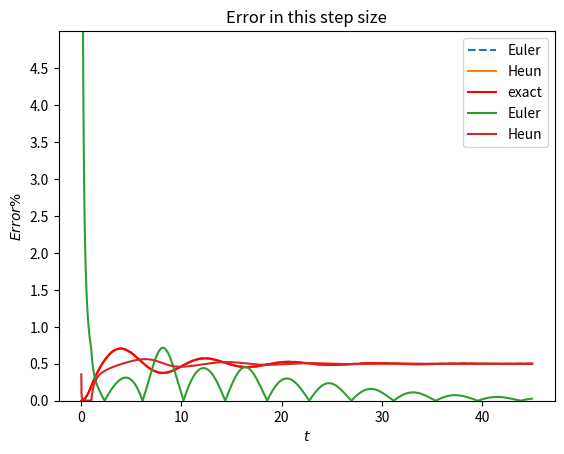

Source code (Python):
'''
# Course: Modeling of Engineering
# Author: Jiaqi Yao
# Date: Dec 16, 2022
'''

# Import modules and library functions
import numpy as np
from scipy import integrate
from matplotlib import pyplot as plt


'''
Step 1: input the step size h
'''
#h=float(input("step size:"))   # input step size manually
h=0.01                          # choose one method to set the step size
print("h=")                     # print the step size
print(h)


'''
Step 2: Defind basic variables and functions
'''

x=np.arange(0,45,h) # Selecting time sampling points, from 0 to 45 in each h

def impulse(t):     # Define the impulse force
    if t<1:
        return 1
    else:
        return 0


def state_matrix(x,Z): # Define the state space matrix
 dz1=Z[1]              # Z1_dot=Z2
 dz2=-Z[0]-Z[1]+Z[3]   # Z2_dot=-Z1-Z2+Z4-0.5
 # There is a -0.5 be ignored because the constant disappears after differentiation and  ignoring the linearisation point
 dz3=Z[3]              # Z3_dot=Z4
 dz4=Z[1]-Z[3]+0.5*impulse(x) #Z4_dot=Z2-Z4+0.5*f(t)

 return np.array([dz1,dz2,dz3,dz4])  # return the expression of the function


def Euler(Z,x):     # function for Euler method
    Z = np.zeros((len(x), 4))   # Defining two-dimensional arrays Z
    Z3=np.zeros(len(x))         # Defining one-dimensional arrays Z3 for extracting the X2(t)
    for i in range(len(x)-1):
        Z[i+1]=h*state_matrix(x[i], Z[i])+Z[i] # f(x)=f(x,y)+h*f'(x,y)
        Z3[i+1]=Z[i+1][2]      # Extract the X2(t) 
        print("Caculating Euler method ! Progress: %f %%" % (i*100/(len(x)-1),)) # Print the progress
    return Z3   # Return a one-dimensional arrays


def heun(Z,x):      #  function for Heun method
    Z = np.zeros((len(x), 4))   # Defining two-dimensional arrays Z
    Z3=np.zeros(len(x))         # Defining one-dimensional arrays Z3 for extracting the X2(t)
    for i in range(len(x)-1):
        Z[i+1]=Z[i]+h*(0.5*state_matrix(x[i], Z[i])+0.5*state_matrix(x[i]+h, Z[i]+h*state_matrix(x[i], Z[i]))) 
        #k1=f(x,y)
        #k2=f(x+h,y+k1*h)
        # f(x+1)=f(x,y)+h*(0.5*k1+0.5*k2)
        Z3[i+1]=Z[i+1][2]    # extract
        print("Caculating Heun method ! Progress: %f %%" % (i*100/(len(x)-1))) # Print the progress
    return Z3  


# Exact solution by using odeint
F = lambda Z,t: [Z[1],Z[3] - Z[1] - Z[0],Z[3],impulse(t)/2 + Z[1] - Z[3]] 
# Defined the function for odeint
# There is a -0.5 be ignored because ignoring the linearisation point and the constant disappears after differentiation.


'''
Step 3: Solve the function 
'''

#solve the function
Eu_result= Euler(state_matrix,x)  
He_result= heun(state_matrix,x)   
Exact = integrate.odeint(F,[0,0,0,0],x) 

exact=np.zeros(len(x))     # Extract the third variables - X2(t)
for i in range(len(x)):
 exact[i]=Exact[i][2]
 i+=1
'''
Step4: error analysis
'''

Error_euler=np.zeros(len(x))   #error array initialize
Error_Heun=np.zeros(len(x))

def error(y,s):  # define the error function
   result=abs((y-s)/s*100)
   return result

for i in range(len(x)):  
 Error_euler[i]=error(Eu_result[i],exact[i]) #caculate the each step's error
 Error_Heun[i]=error(He_result[i],exact[i])
 # FOR test below
 #print(x[i],"\t",exact[i],"\t",Eu_result[i],"\t ",error(Eu_result[i],exact[i]),"\t",He_result[i],error(He_result[i],exact[i]),"\t",end="\t")
 #print()





#1/2 is FVT result,use it to calculate errors
#calculate percentage error to choose appropriate end time
Error_FVT_Euler = abs(1/2-abs(Eu_result[-1]))
Error_FVT_Euler_percentage=Error_FVT_Euler/0.5*100
print("the final Euler method error is",Error_FVT_Euler)
print("the final Euler method error percentage is",Error_FVT_Euler_percentage)


Error_FVT_Heun = abs(1/2-abs(He_result[-1]))
Error_FVT_Heun_percentage=Error_FVT_Heun/0.5*100
print("the final Heun method error is",Error_FVT_Heun)
print("the final Heun method error percentage is",Error_FVT_Heun_percentage)


'''
Step5 : Plot the figure
'''


# plot the simulation
plt.plot(x,Eu_result,'--',label='Euler')
plt.plot(x,He_result,label='Heun')
plt.plot(x,exact,'r',label='exact')
plt.legend()
plt.title('Displacement')
plt.grid()
plt.xlabel('$t$')
plt.ylabel('$x_2(t)$')
#plt.savefig('./1.jpg') #For save imagine
#plt.savefig('1.eps',dpi=600,format='eps')
plt.show()


#plot the error
plt.plot(x,Error_euler,label='Euler')
plt.plot(x,Error_Heun,label='Heun')
plt.ylim((0, 5))
plt.yticks(np.arange(0, 5, 0.5))
plt.legend()
plt.title('Error in this step size')
plt.xlabel('$t$')
plt.ylabel('$Error\%$')
plt.grid()
#plt.savefig('./2.jpg') #For save imagine
#plt.savefig('2.eps',dpi=600,format='eps')
plt.show()

